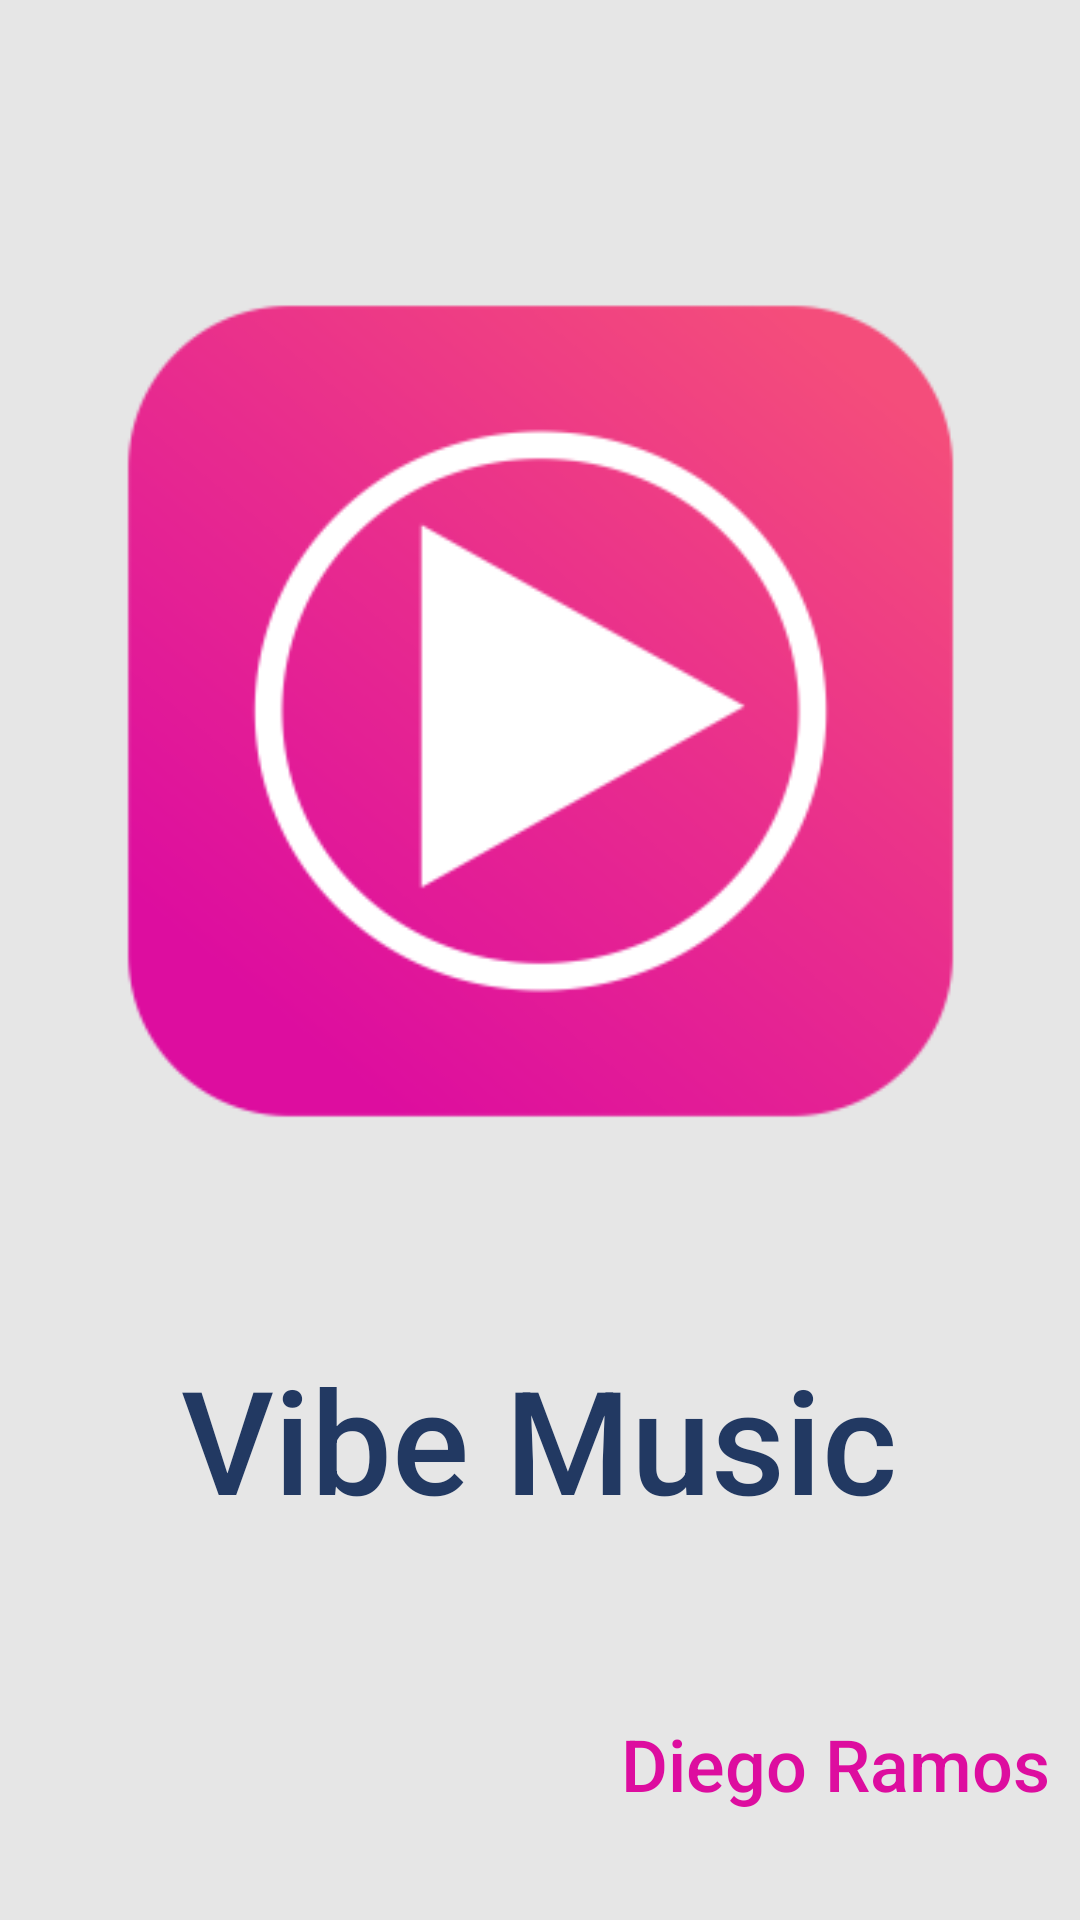

Here is an Android app screen rendered from its layout file. Give the layout XML and the strings, colors and styles it references.
<!-- AndroidManifest.xml: application theme Theme.Taler2 -->
<!-- res/layout/activity_splash.xml -->
<?xml version="1.0" encoding="utf-8"?>
<androidx.constraintlayout.widget.ConstraintLayout xmlns:android="http://schemas.android.com/apk/res/android"
    xmlns:app="http://schemas.android.com/apk/res-auto"
    xmlns:tools="http://schemas.android.com/tools"
    android:layout_width="match_parent"
    android:layout_height="match_parent"
    android:background="@color/gray">

    <ImageView
        android:id="@+id/logo"
        android:layout_width="305dp"
        android:layout_height="395dp"
        app:layout_constraintBottom_toBottomOf="parent"
        app:layout_constraintEnd_toEndOf="parent"
        app:layout_constraintStart_toStartOf="parent"
        app:layout_constraintTop_toTopOf="parent"
        app:layout_constraintVertical_bias="0.163"
        app:srcCompat="@mipmap/ic_launcher_foreground" />

    <TextView
        android:id="@+id/tv_name_app"
        android:layout_width="wrap_content"
        android:layout_height="wrap_content"
        android:fontFamily="sans-serif-medium"
        android:text="@string/name_app"
        android:textColor="@color/blue"
        android:textSize="48sp"
        app:layout_constraintBottom_toBottomOf="parent"
        app:layout_constraintEnd_toEndOf="parent"
        app:layout_constraintHorizontal_bias="0.497"
        app:layout_constraintStart_toStartOf="parent"
        app:layout_constraintTop_toBottomOf="@+id/logo"
        app:layout_constraintVertical_bias="0.087" />

    <TextView
        android:id="@+id/textView2"
        android:layout_width="wrap_content"
        android:layout_height="wrap_content"
        android:fontFamily="sans-serif-medium"
        android:text="@string/name"
        android:textColor="@color/pink"
        android:textSize="24sp"
        app:layout_constraintBottom_toBottomOf="parent"
        app:layout_constraintEnd_toEndOf="parent"
        app:layout_constraintHorizontal_bias="0.954"
        app:layout_constraintStart_toStartOf="parent"
        app:layout_constraintTop_toTopOf="parent"
        app:layout_constraintVertical_bias="0.941" />
</androidx.constraintlayout.widget.ConstraintLayout>
<!-- resources referenced by this layout -->
<resources>
  <color name="blue">#223962</color>
  <color name="gray">#E6E6E6</color>
  <color name="pink">#DD0D9F</color>
  <!-- mipmap ic_launcher_foreground: webp bitmap (mipmap-hdpi, 6684 bytes) -->
  <string name="name">Diego Ramos</string>
  <string name="name_app">Vibe Music</string>
  <style name="Theme.Taler2" parent="Base.Theme.Taler2" />
  <style name="Base.Theme.Taler2" parent="Theme.Material3.DayNight.NoActionBar">
          
          
      </style>
</resources>
